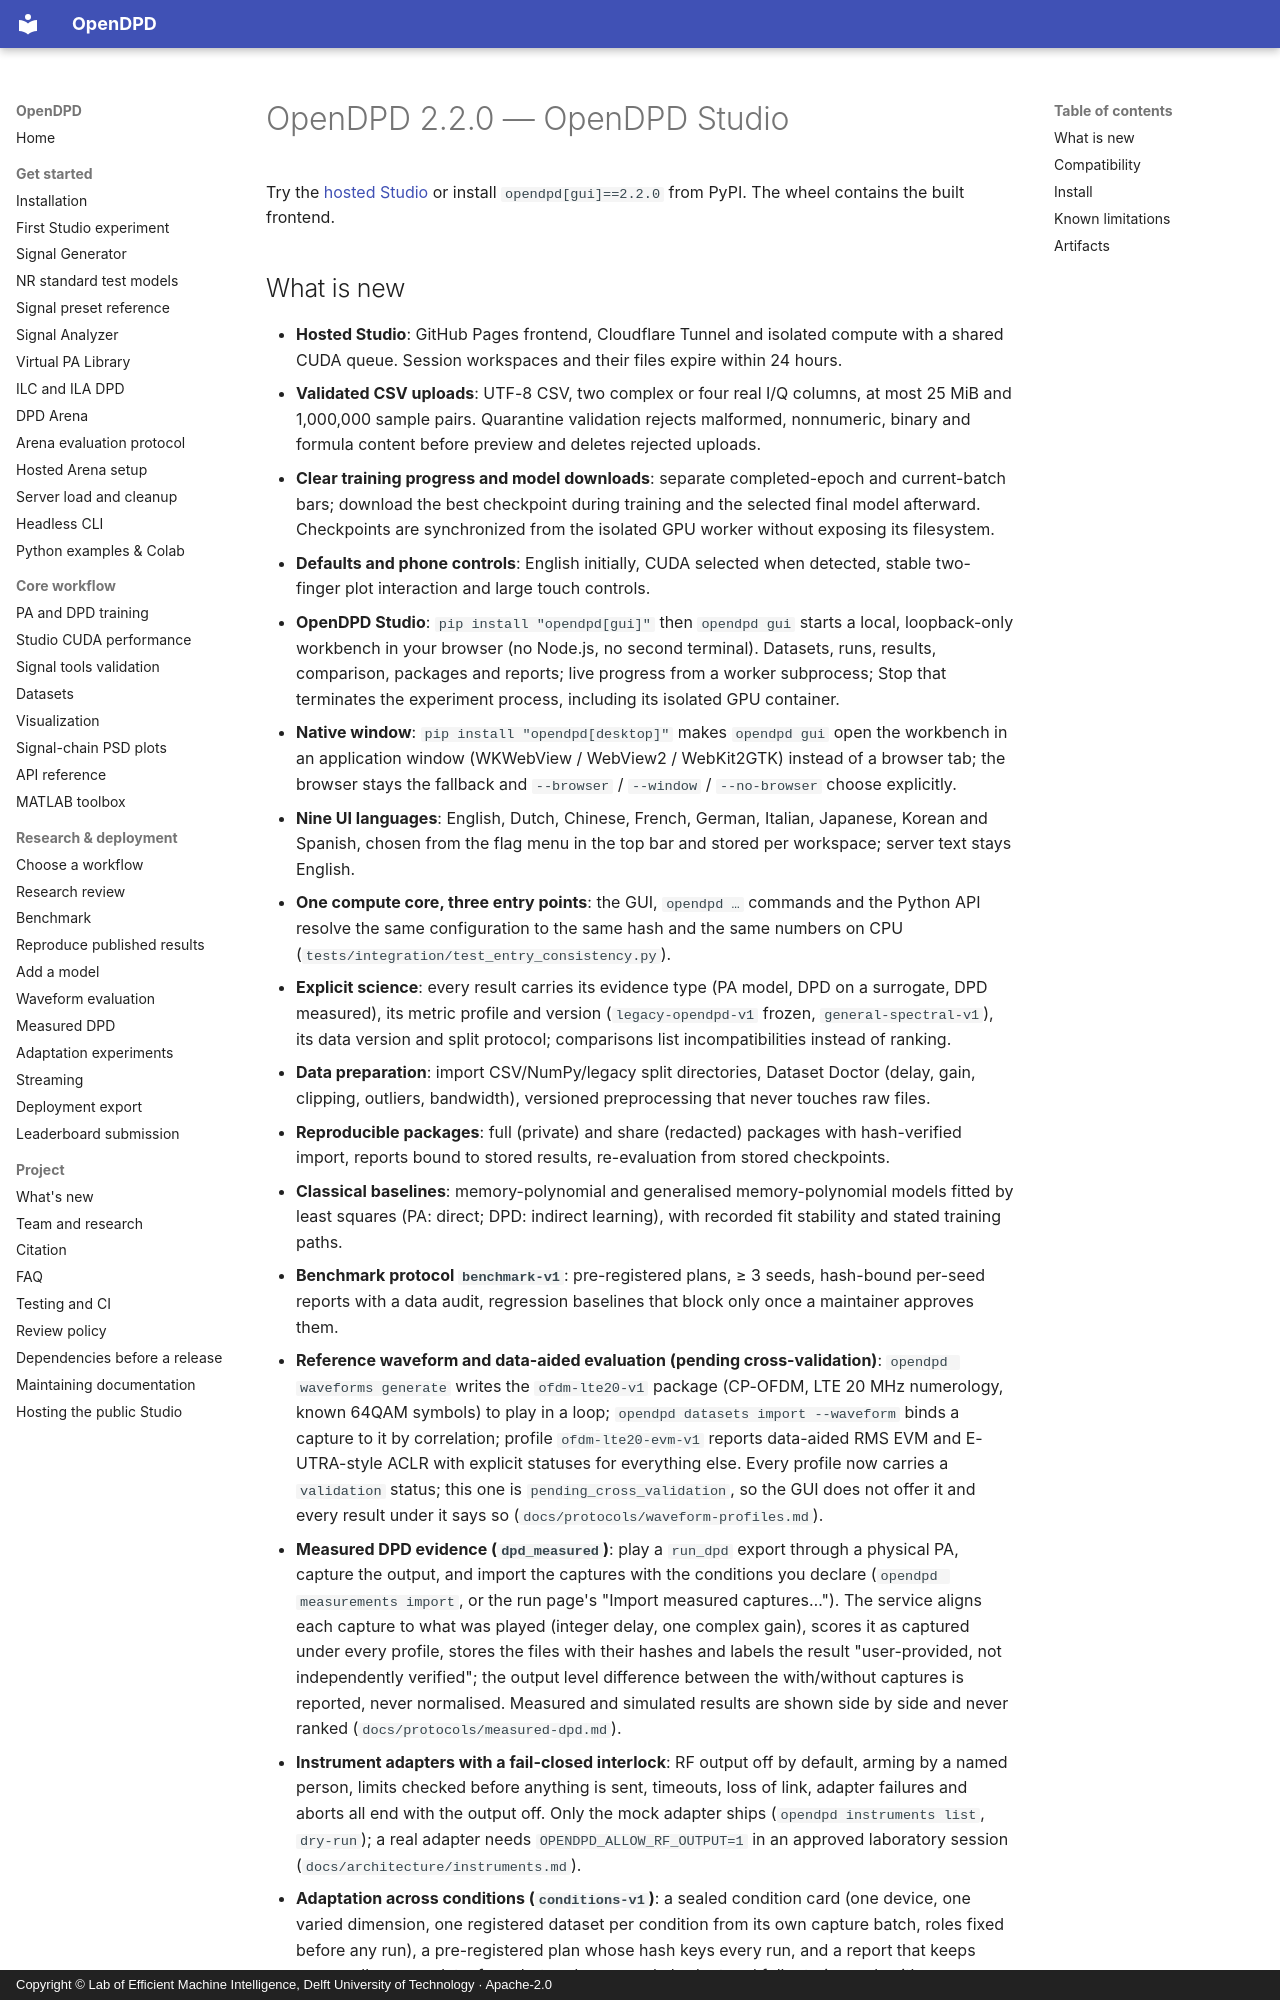

repository: lab-emi/OpenDPD · page: releases/release-notes-2.2.0/index.html · generator: mkdocs · copyright: Copyright © Lab of Efficient Machine Intelligence, Delft University of Technology · Apache-2.0

# OpenDPD 2.2.0 — OpenDPD Studio

Try the [hosted Studio](https://opendpd.com/studio/) or install `opendpd[gui]==2.2.0` from PyPI. The wheel contains the built frontend.

## What is new

- **Hosted Studio**: GitHub Pages frontend, Cloudflare Tunnel and isolated compute with a shared CUDA queue. Session workspaces and their files expire within 24 hours.
- **Validated CSV uploads**: UTF-8 CSV, two complex or four real I/Q columns, at most 25 MiB and 1,000,000 sample pairs. Quarantine validation rejects malformed, nonnumeric, binary and formula content before preview and deletes rejected uploads.
- **Clear training progress and model downloads**: separate completed-epoch and current-batch bars; download the best checkpoint during training and the selected final model afterward. Checkpoints are synchronized from the isolated GPU worker without exposing its filesystem.
- **Defaults and phone controls**: English initially, CUDA selected when detected, stable two-finger plot interaction and large touch controls.
- **OpenDPD Studio**: `pip install "opendpd[gui]"` then `opendpd gui` starts a
  local, loopback-only workbench in your browser (no Node.js, no second
  terminal). Datasets, runs, results, comparison, packages and reports; live
  progress from a worker subprocess; Stop that terminates the experiment process, including its isolated GPU container.
- **Native window**: `pip install "opendpd[desktop]"` makes `opendpd gui` open
  the workbench in an application window (WKWebView / WebView2 / WebKit2GTK)
  instead of a browser tab; the browser stays the fallback and `--browser` /
  `--window` / `--no-browser` choose explicitly.
- **Nine UI languages**: English, Dutch, Chinese, French, German, Italian, Japanese, Korean and Spanish, chosen from the flag menu in the top bar and stored per
  workspace; server text stays English.
- **One compute core, three entry points**: the GUI, `opendpd …` commands and
  the Python API resolve the same configuration to the same hash and the same
  numbers on CPU (`tests/integration/test_entry_consistency.py`).
- **Explicit science**: every result carries its evidence type (PA model, DPD
  on a surrogate, DPD measured), its metric profile and version
  (`legacy-opendpd-v1` frozen, `general-spectral-v1`), its data version and
  split protocol; comparisons list incompatibilities instead of ranking.
- **Data preparation**: import CSV/NumPy/legacy split directories, Dataset
  Doctor (delay, gain, clipping, outliers, bandwidth), versioned preprocessing
  that never touches raw files.
- **Reproducible packages**: full (private) and share (redacted) packages with
  hash-verified import, reports bound to stored results, re-evaluation from
  stored checkpoints.
- **Classical baselines**: memory-polynomial and generalised memory-polynomial
  models fitted by least squares (PA: direct; DPD: indirect learning), with
  recorded fit stability and stated training paths.
- **Benchmark protocol `benchmark-v1`**: pre-registered plans, ≥ 3 seeds,
  hash-bound per-seed reports with a data audit, regression baselines that
  block only once a maintainer approves them.
- **Reference waveform and data-aided evaluation (pending cross-validation)**:
  `opendpd waveforms generate` writes the `ofdm-lte20-v1` package (CP-OFDM,
  LTE 20 MHz numerology, known 64QAM symbols) to play in a loop;
  `opendpd datasets import --waveform` binds a capture to it by correlation;
  profile `ofdm-lte20-evm-v1` reports data-aided RMS EVM and E-UTRA-style
  ACLR with explicit statuses for everything else. Every profile now carries a
  `validation` status; this one is `pending_cross_validation`, so the GUI does
  not offer it and every result under it says so
  (`docs/protocols/waveform-profiles.md`).
- **Measured DPD evidence (`dpd_measured`)**: play a `run_dpd` export through a
  physical PA, capture the output, and import the captures with the conditions
  you declare (`opendpd measurements import`, or the run page's "Import
  measured captures…"). The service aligns each capture to what was played
  (integer delay, one complex gain), scores it as captured under every
  profile, stores the files with their hashes and labels the result
  "user-provided, not independently verified"; the output level difference
  between the with/without captures is reported, never normalised. Measured
  and simulated results are shown side by side and never ranked
  (`docs/protocols/measured-dpd.md`).
- **Instrument adapters with a fail-closed interlock**: RF output off by
  default, arming by a named person, limits checked before anything is sent,
  timeouts, loss of link, adapter failures and aborts all end with the output
  off. Only the mock adapter ships (`opendpd instruments list`, `dry-run`);
  a real adapter needs `OPENDPD_ALLOW_RF_OUTPUT=1` in an approved laboratory
  session (`docs/architecture/instruments.md`).
- **Adaptation across cond
